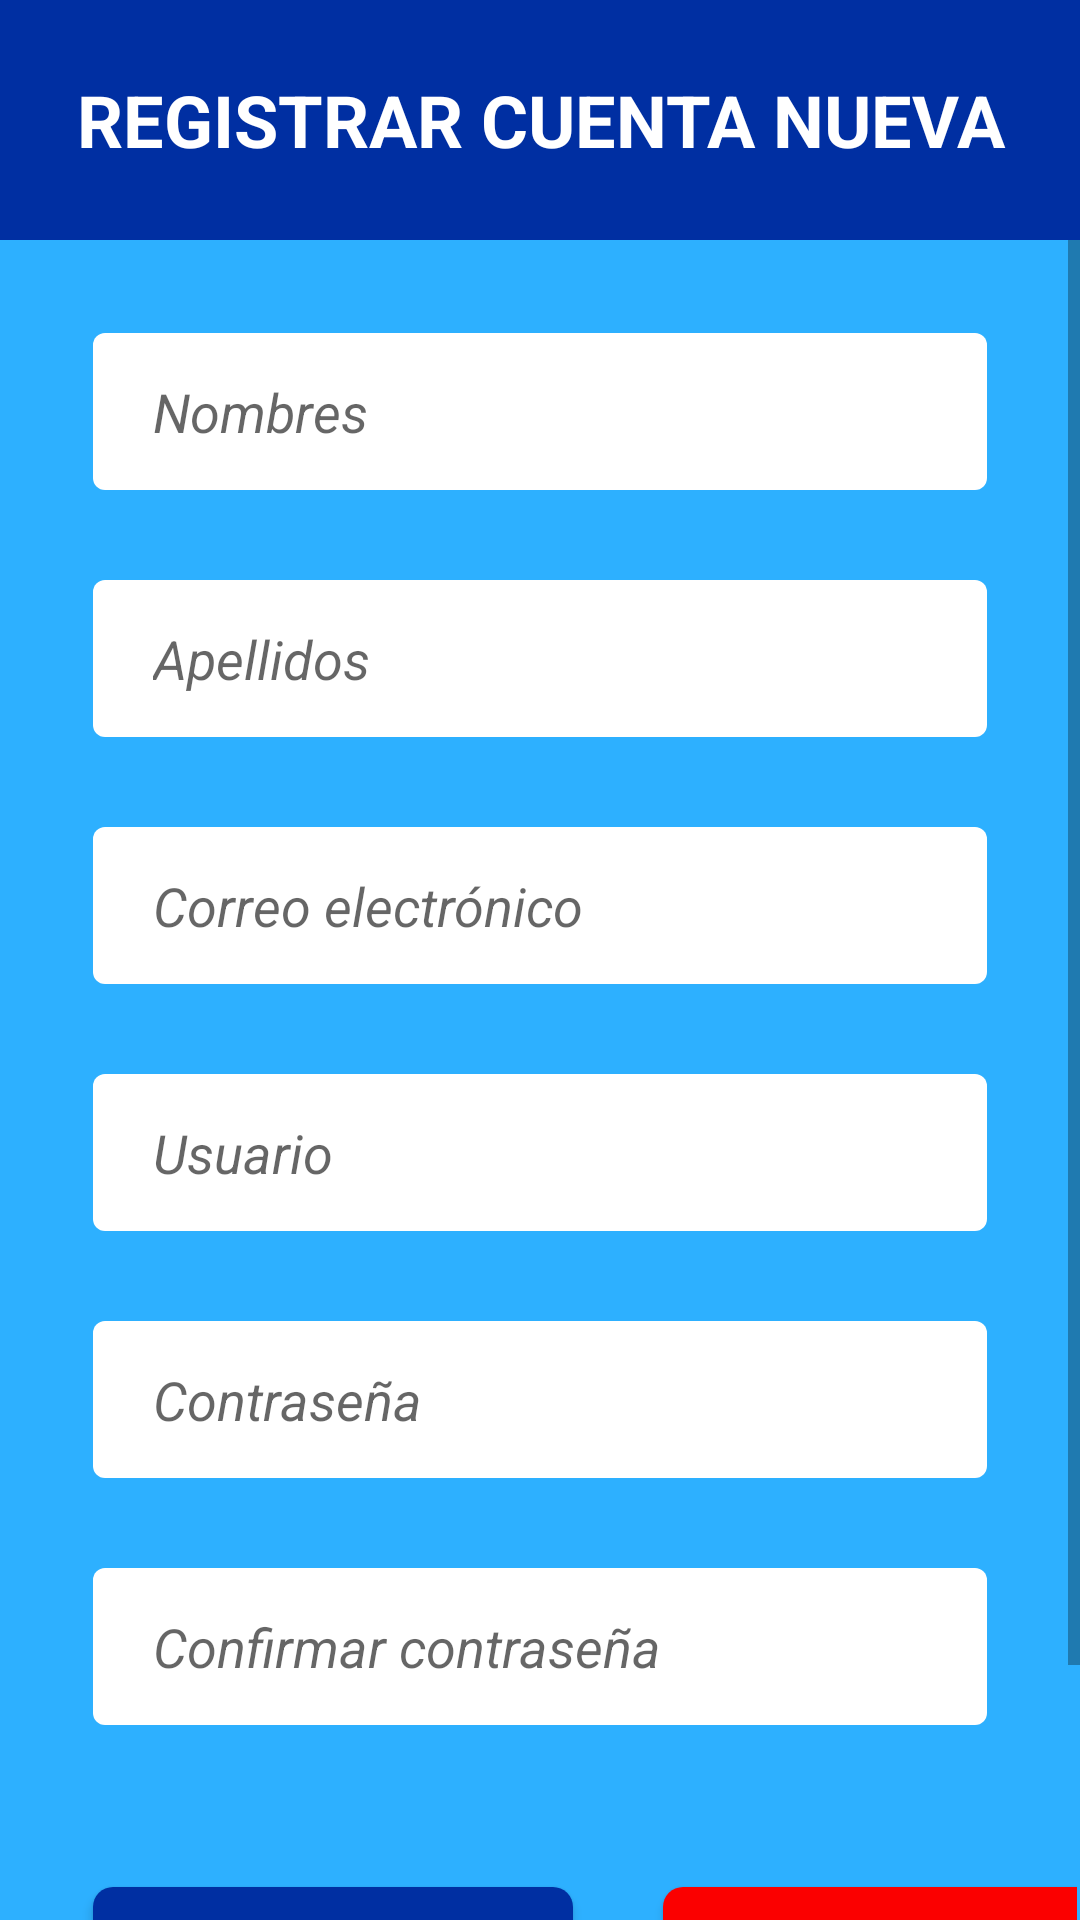

Here is an Android app screen rendered from its layout file. Give the layout XML and the strings, colors and styles it references.
<!-- AndroidManifest.xml: application theme Theme.AppCompat.Light.NoActionBar -->
<!-- res/layout/activity_register.xml -->
<?xml version="1.0" encoding="utf-8"?>
<androidx.constraintlayout.widget.ConstraintLayout xmlns:android="http://schemas.android.com/apk/res/android"
    xmlns:app="http://schemas.android.com/apk/res-auto"
    xmlns:tools="http://schemas.android.com/tools"
    android:layout_width="match_parent"
    android:layout_height="match_parent"
    tools:context=".register">
    <LinearLayout
        android:layout_width="match_parent"
        android:layout_height="match_parent"
        android:orientation="vertical">
        <LinearLayout
            android:id="@+id/linearLayout_tituloRegistro"
            android:layout_width="match_parent"
            android:layout_height="80dp"
            android:orientation="vertical"
            tools:ignore="MissingConstraints">
            <TextView
                android:id="@+id/tv_registerNewAccount"
                android:layout_width="match_parent"
                android:layout_height="match_parent"
                android:text="REGISTRAR CUENTA NUEVA"
                android:textStyle="bold"
                android:textSize="24dp"
                android:gravity="center"
                android:textColor="@color/white"
                android:background="@drawable/titulo_registro"
                android:fontFamily="sans-serif"/>
        </LinearLayout>
        <ScrollView
            android:id="@+id/scrollRegistro"
            android:layout_width="match_parent"
            android:layout_height="wrap_content"
            tools:ignore="MissingConstraints">
            <LinearLayout
                android:layout_width="wrap_content"
                android:layout_height="wrap_content"
                android:orientation="vertical">
                <LinearLayout
                    android:layout_width="match_parent"
                    android:layout_height="match_parent"
                    android:orientation="vertical"
                    android:background="@drawable/cuerpo_registro">
                    <EditText
                        android:id="@+id/et_firstNames"
                        android:layout_width="match_parent"
                        android:layout_height="wrap_content"
                        android:layout_marginTop="30dp"
                        android:layout_marginHorizontal="30dp"
                        android:ems="32"
                        android:paddingLeft="20dp"
                        android:hint="Nombres"
                        android:textStyle="italic"
                        android:paddingVertical="14dp"
                        android:inputType="text"
                        android:background="@drawable/casillas_registro"/>
                    <EditText
                        android:id="@+id/et_lastNames"
                        android:layout_width="match_parent"
                        android:layout_height="wrap_content"
                        android:layout_marginTop="30dp"
                        android:layout_marginHorizontal="30dp"
                        android:ems="32"
                        android:paddingLeft="20dp"
                        android:hint="Apellidos"
                        android:textStyle="italic"
                        android:paddingVertical="14dp"
                        android:inputType="text"
                        android:background="@drawable/casillas_registro"/>
                    <EditText
                        android:id="@+id/et_email"
                        android:layout_width="match_parent"
                        android:layout_height="wrap_content"
                        android:layout_marginTop="30dp"
                        android:layout_marginHorizontal="30dp"
                        android:ems="32"
                        android:paddingLeft="20dp"
                        android:hint="Correo electrónico"
                        android:textStyle="italic"
                        android:paddingVertical="14dp"
                        android:inputType="textEmailAddress"
                        android:background="@drawable/casillas_registro"/>
                    <EditText
                        android:id="@+id/et_registerUser"
                        android:layout_width="match_parent"
                        android:layout_height="wrap_content"
                        android:layout_marginTop="30dp"
                        android:layout_marginHorizontal="30dp"
                        android:ems="16"
                        android:paddingLeft="20dp"
                        android:hint="Usuario"
                        android:textStyle="italic"
                        android:paddingVertical="14dp"
                        android:inputType="text"
                        android:background="@drawable/casillas_registro"/>
                    <EditText
                        android:id="@+id/et_password"
                        android:layout_width="match_parent"
                        android:layout_height="wrap_content"
                        android:layout_marginTop="30dp"
                        android:layout_marginHorizontal="30dp"
                        android:ems="16"
                        android:paddingLeft="20dp"
                        android:hint="Contraseña"
                        android:textStyle="italic"
                        android:paddingVertical="14dp"
                        android:inputType="textPassword"
                        android:background="@drawable/casillas_registro"/>
                    <EditText
                        android:id="@+id/et_cPassword"
                        android:layout_width="match_parent"
                        android:layout_height="wrap_content"
                        android:layout_marginTop="30dp"
                        android:layout_marginHorizontal="30dp"
                        android:ems="16"
                        android:paddingLeft="20dp"
                        android:hint="Confirmar contraseña"
                        android:textStyle="italic"
                        android:paddingVertical="14dp"
                        android:inputType="textPassword"
                        android:background="@drawable/casillas_registro"/>
                </LinearLayout>
                <LinearLayout
                    android:layout_width="match_parent"
                    android:layout_height="match_parent"
                    android:orientation="horizontal"
                    android:background="@drawable/cuerpo_registro">
                    <Button
                        android:id="@+id/btn_registerRegister"
                        android:text="Registrarse"
                        android:textStyle="bold"
                        android:textColor="@color/white"
                        android:textSize="16dp"
                        android:ems="10"
                        android:onClick="registerAccount"
                        android:layout_width="160dp"
                        android:layout_height="58dp"
                        android:layout_marginVertical="52dp"
                        android:layout_marginLeft="30dp"
                        android:background="@drawable/boton_registro_registrar"/>
                    <Button
                        android:id="@+id/btn_cancelRegister"
                        android:text="Cancelar"
                        android:textStyle="bold"
                        android:textColor="@color/white"
                        android:textSize="16dp"
                        android:ems="10"
                        android:onClick="cancelRegisterAccount"
                        android:layout_width="160dp"
                        android:layout_height="58dp"
                        android:layout_marginVertical="52dp"
                        android:layout_marginLeft="30dp"
                        android:background="@drawable/boton_registro_cancelar"/>
                </LinearLayout>
            </LinearLayout>
        </ScrollView>
    </LinearLayout>
</androidx.constraintlayout.widget.ConstraintLayout>
<!-- resources referenced by this layout -->
<resources>
  <!-- drawable boton_registro_cancelar (drawable) -->
  <?xml version="1.0" encoding="utf-8"?>
  <shape xmlns:android="http://schemas.android.com/apk/res/android" android:shape="rectangle">
      <solid android:color="#fb0000"
          />
      <padding android:left="1dp"
          android:top="1dp"
          android:right="1dp"
          android:bottom="1dp"
          />
      <corners android:radius="20px"/>
  </shape>
  <!-- drawable boton_registro_registrar (drawable) -->
  <?xml version="1.0" encoding="utf-8"?>
  <shape xmlns:android="http://schemas.android.com/apk/res/android" android:shape="rectangle">
      <solid android:color="#002fa2"
          />
      <padding android:left="1dp"
          android:top="1dp"
          android:right="1dp"
          android:bottom="1dp"
          />
      <corners android:radius="20px"/>
  </shape>
  <!-- drawable casillas_registro (drawable) -->
  <?xml version="1.0" encoding="utf-8"?>
  <shape xmlns:android="http://schemas.android.com/apk/res/android" android:shape="rectangle">
      <solid android:color="#ffffff"
          />
      <padding android:left="1dp"
          android:top="1dp"
          android:right="1dp"
          android:bottom="1dp"
          />
      <corners android:radius="12px"/>
  </shape>
  <!-- drawable cuerpo_registro (drawable) -->
  <?xml version="1.0" encoding="utf-8"?>
  <shape xmlns:android="http://schemas.android.com/apk/res/android" android:shape="rectangle">
      <solid android:color="#2db0ff"
          />
      <padding android:left="1dp"
          android:top="1dp"
          android:right="1dp"
          android:bottom="1dp"
          />
  </shape>
  <!-- drawable titulo_registro (drawable) -->
  <?xml version="1.0" encoding="utf-8"?>
  <shape xmlns:android="http://schemas.android.com/apk/res/android" android:shape="rectangle">
      <solid android:color="#002fa2"
          />
      <padding android:left="1dp"
          android:top="1dp"
          android:right="1dp"
          android:bottom="1dp"
          />
  </shape>
  <!-- not gathered from this repository: default colours our renderer supplied (Android Studio template values) -->
  <color name="white">#FFFFFFFF</color>
</resources>
